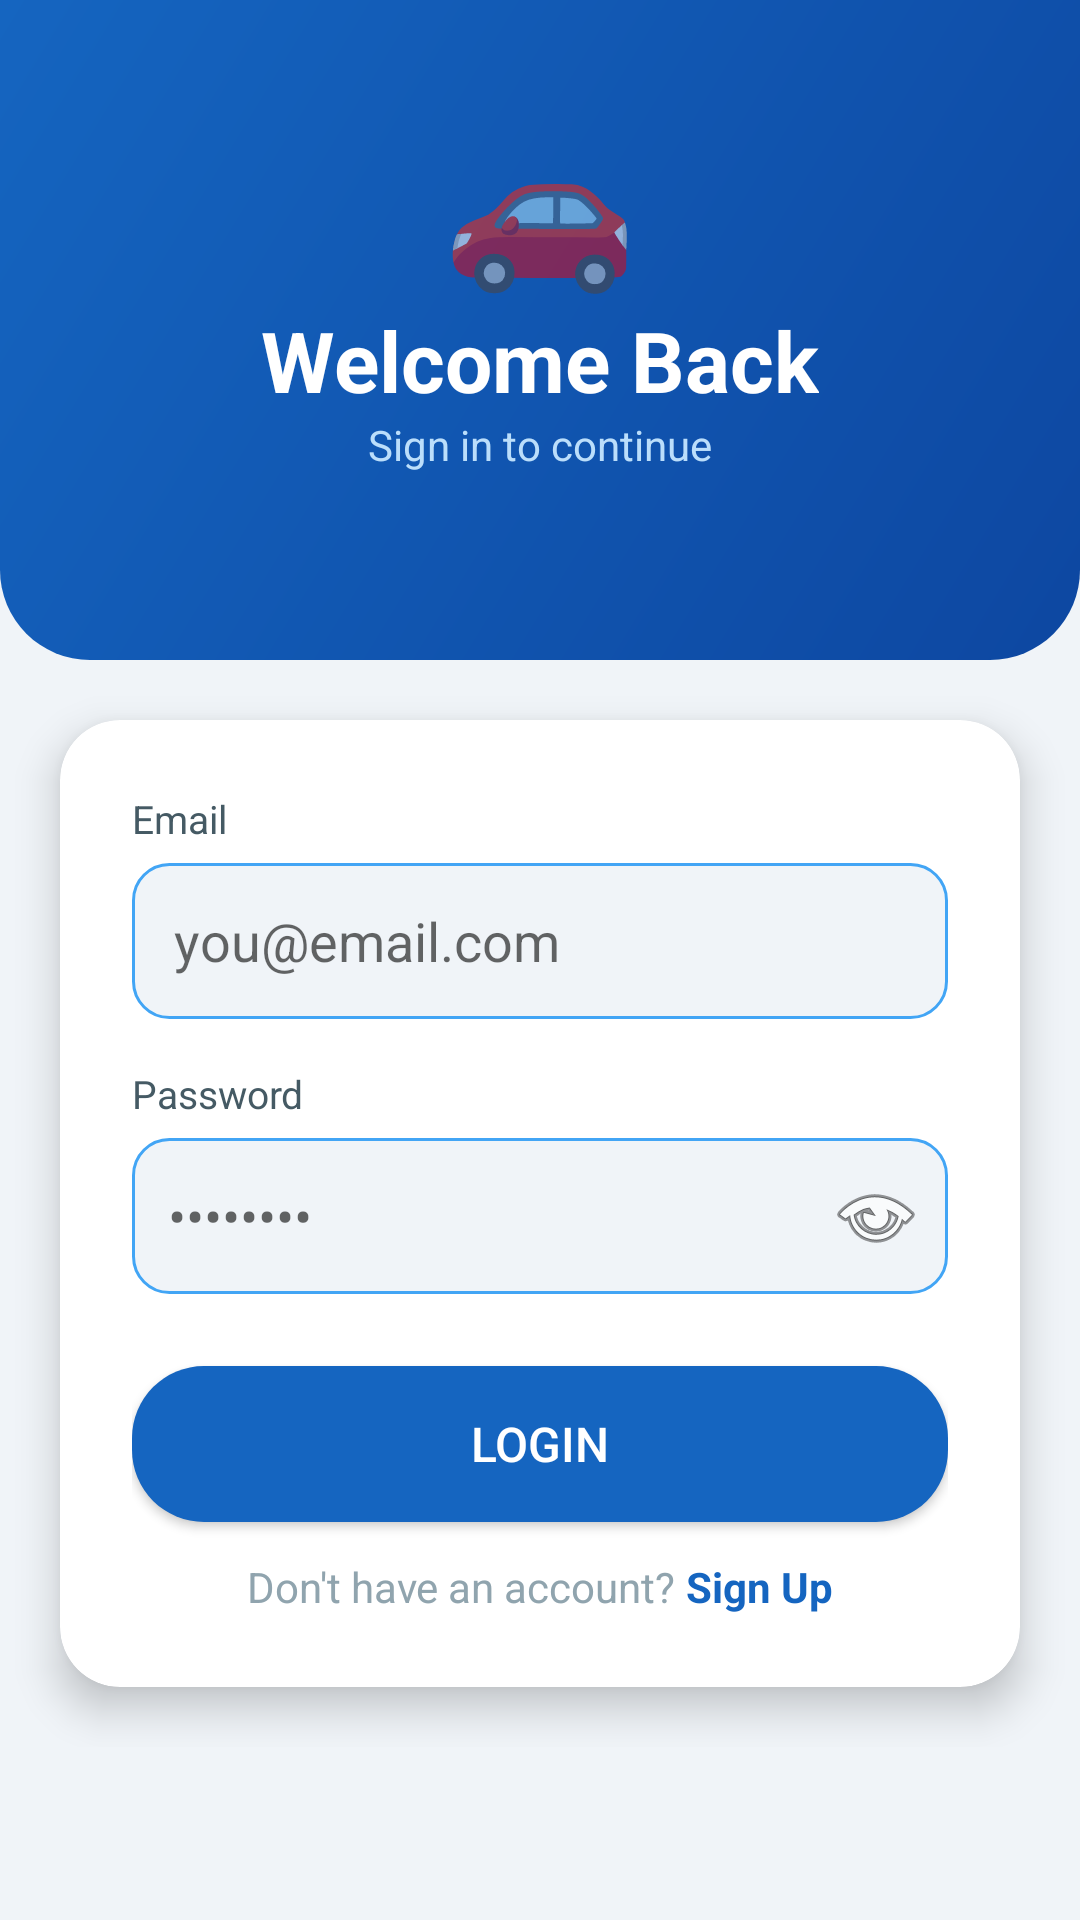

Here is an Android app screen rendered from its layout file. Give the layout XML and the strings, colors and styles it references.
<!-- AndroidManifest.xml: application theme Theme.CarCare -->
<!-- res/layout/activity_login.xml -->
<?xml version="1.0" encoding="utf-8"?>
<ScrollView xmlns:android="http://schemas.android.com/apk/res/android"
    android:layout_width="match_parent"
    android:layout_height="match_parent"
    android:background="@color/gray_light">

    <LinearLayout
        android:layout_width="match_parent"
        android:layout_height="wrap_content"
        android:orientation="vertical">

        
        <LinearLayout
            android:layout_width="match_parent"
            android:layout_height="220dp"
            android:background="@drawable/gradient_header"
            android:orientation="vertical"
            android:gravity="center"
            android:paddingBottom="30dp">

            <TextView
                android:layout_width="wrap_content"
                android:layout_height="wrap_content"
                android:text="🚗"
                android:textSize="52sp"/>

            <TextView
                android:layout_width="wrap_content"
                android:layout_height="wrap_content"
                android:text="Welcome Back"
                android:textSize="28sp"
                android:textStyle="bold"
                android:textColor="@color/white"/>

            <TextView
                android:layout_width="wrap_content"
                android:layout_height="wrap_content"
                android:text="Sign in to continue"
                android:textSize="14sp"
                android:textColor="#BBDEFB"/>
        </LinearLayout>

        
        <androidx.cardview.widget.CardView
            android:layout_width="match_parent"
            android:layout_height="wrap_content"
            android:layout_margin="20dp"
            android:layout_marginTop="-20dp"
            app:cardCornerRadius="20dp"
            app:cardElevation="8dp"
            xmlns:app="http://schemas.android.com/apk/res-auto">

            <LinearLayout
                android:layout_width="match_parent"
                android:layout_height="wrap_content"
                android:orientation="vertical"
                android:padding="24dp">

                <TextView
                    android:layout_width="wrap_content"
                    android:layout_height="wrap_content"
                    android:text="Email"
                    android:textColor="@color/gray_dark"
                    android:textSize="13sp"
                    android:layout_marginBottom="6dp"/>

                <EditText
                    android:id="@+id/etEmail"
                    android:layout_width="match_parent"
                    android:layout_height="52dp"
                    android:hint="you@email.com"
                    android:background="@drawable/rounded_edittext"
                    android:inputType="textEmailAddress"
                    android:layout_marginBottom="16dp"/>

                <TextView
                    android:layout_width="wrap_content"
                    android:layout_height="wrap_content"
                    android:text="Password"
                    android:textColor="@color/gray_dark"
                    android:textSize="13sp"
                    android:layout_marginBottom="6dp"/>

                
                <RelativeLayout
                    android:layout_width="match_parent"
                    android:layout_height="52dp"
                    android:layout_marginBottom="24dp">

                    <EditText
                        android:id="@+id/etPassword"
                        android:layout_width="match_parent"
                        android:layout_height="match_parent"
                        android:hint="••••••••"
                        android:background="@drawable/rounded_edittext"
                        android:inputType="textPassword"
                        android:paddingStart="12dp"
                        android:paddingEnd="52dp"/>

                    <ImageButton
                        android:id="@+id/btnTogglePassword"
                        android:layout_width="48dp"
                        android:layout_height="48dp"
                        android:layout_alignParentEnd="true"
                        android:layout_centerVertical="true"
                        android:background="?attr/selectableItemBackgroundBorderless"
                        android:src="@android:drawable/ic_menu_view"
                        android:contentDescription="Toggle password visibility"/>

                </RelativeLayout>

                <Button
                    android:id="@+id/btnLogin"
                    android:layout_width="match_parent"
                    android:layout_height="52dp"
                    android:text="Login"
                    android:textColor="@color/white"
                    android:background="@drawable/rounded_button_blue"
                    android:textSize="16sp"
                    android:layout_marginBottom="12dp"/>

                <LinearLayout
                    android:layout_width="match_parent"
                    android:layout_height="wrap_content"
                    android:gravity="center"
                    android:orientation="horizontal">

                    <TextView
                        android:layout_width="wrap_content"
                        android:layout_height="wrap_content"
                        android:text="Don't have an account? "
                        android:textColor="@color/gray_medium"/>

                    <TextView
                        android:id="@+id/tvRegister"
                        android:layout_width="wrap_content"
                        android:layout_height="wrap_content"
                        android:text="Sign Up"
                        android:textColor="@color/blue_primary"
                        android:textStyle="bold"/>
                </LinearLayout>

            </LinearLayout>
        </androidx.cardview.widget.CardView>
    </LinearLayout>
</ScrollView>
<!-- resources referenced by this layout -->
<resources>
  <color name="blue_primary">#1565C0</color>
  <color name="gray_dark">#455A64</color>
  <color name="gray_light">#F0F4F8</color>
  <color name="gray_medium">#90A4AE</color>
  <color name="white">#FFFFFF</color>
  <!-- drawable gradient_header (drawable) -->
  <?xml version="1.0" encoding="utf-8"?>
  <shape xmlns:android="http://schemas.android.com/apk/res/android">
      <gradient
          android:startColor="@color/blue_dark"
          android:endColor="@color/blue_primary"
          android:angle="135"/>
      <corners android:bottomLeftRadius="30dp" android:bottomRightRadius="30dp"/>
  </shape>
  <!-- drawable rounded_button_blue (drawable) -->
  <?xml version="1.0" encoding="utf-8"?>
  <shape xmlns:android="http://schemas.android.com/apk/res/android"
      android:shape="rectangle">
  
      <solid android:color="@color/blue_primary" />
      <corners android:radius="24dp" />
  
  </shape>
  <!-- drawable rounded_edittext (drawable) -->
  <?xml version="1.0" encoding="utf-8"?>
  <shape xmlns:android="http://schemas.android.com/apk/res/android">
      <solid android:color="@color/gray_light"/>
      <stroke android:width="1dp" android:color="@color/blue_light"/>
      <corners android:radius="12dp"/>
      <padding android:left="14dp" android:right="14dp" android:top="12dp" android:bottom="12dp"/>
  </shape>
  <style name="Theme.CarCare" parent="Theme.MaterialComponents.Light.NoActionBar">
          <item name="colorPrimary">@color/blue_primary</item>
          <item name="colorPrimaryDark">@color/blue_dark</item>
          <item name="colorAccent">@color/blue_light</item>
          <item name="android:windowBackground">@color/gray_light</item>
          <item name="android:windowFullscreen">true</item>
      </style>
  <color name="blue_dark">#0D47A1</color>
  <color name="blue_light">#42A5F5</color>
</resources>
